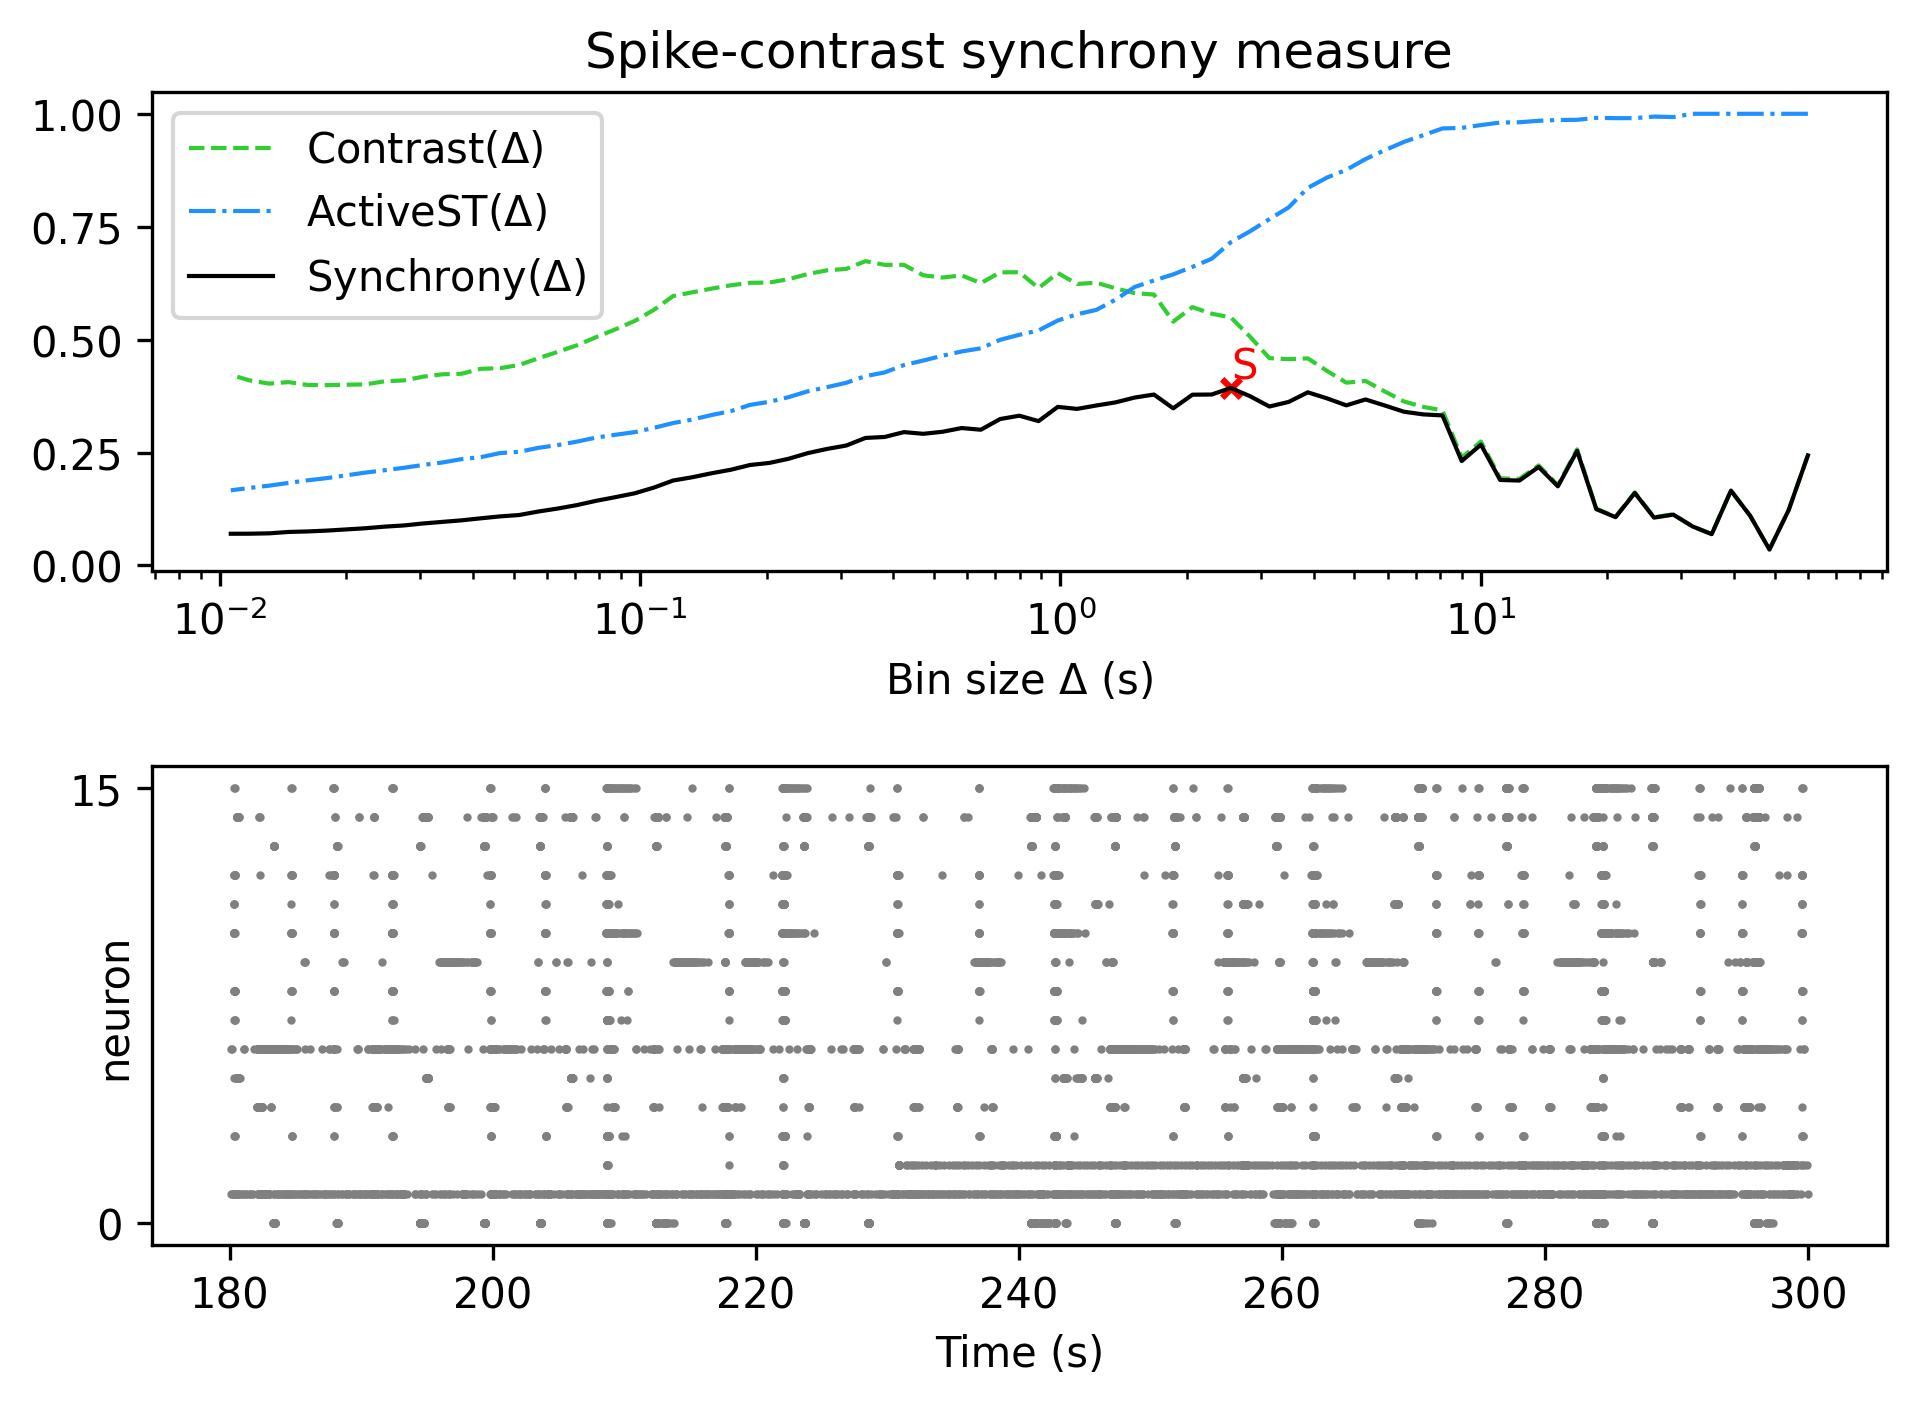

The table this chart was drawn from, first rows:
, Spike-contrast (60.0 s), Spike-contrast (54.0 s), Spike-contrast (48.6 s), Spike-contrast (43.74 s), Spike-contrast (39.366 s), Spike-contrast (35.429 s), Spike-contrast (31.886 s), Spike-contrast (28.698 s), Spike-contrast (25.828 s), Spike-contrast (23.245 s), Spike-contrast (20.921 s), Spike-contrast (18.829 s), Spike-contrast (16.946 s), Spike-contrast (15.251 s), Spike-contrast (13.726 s), Spike-contrast (12.353 s), Spike-contrast (11.118 s), Spike-contrast (10.006 s), Spike-contrast (9.006 s), Spike-contrast (8.105 s), Spike-contrast (7.295 s), Spike-contrast (6.565 s), Spike-contrast (5.909 s)
0, 0.2438, 0.1226, 0.03543, 0.1099, 0.1658, 0.06936, 0.08649, 0.1126, 0.106, 0.1604, 0.107, 0.1247, 0.2536, 0.1752, 0.2181, 0.188, 0.1893, 0.2675, 0.2313, 0.3322, 0.3345, 0.3404, 0.3542
